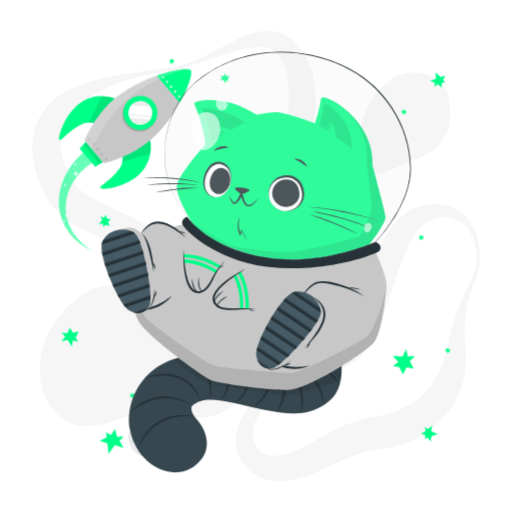
t = 0.00 s
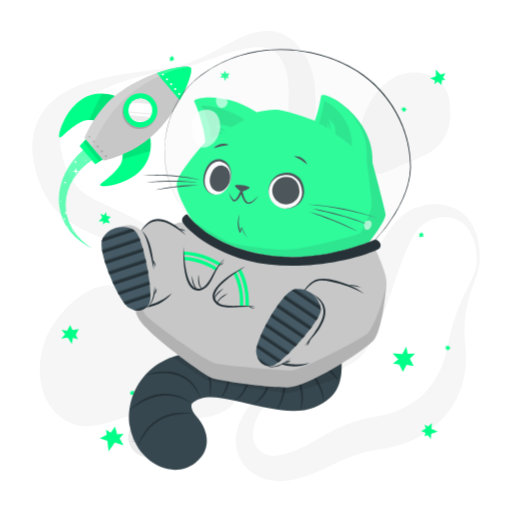
t = 0.38 s
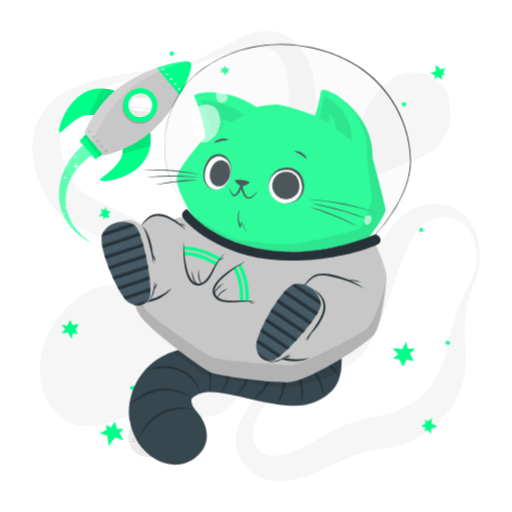
t = 1.13 s
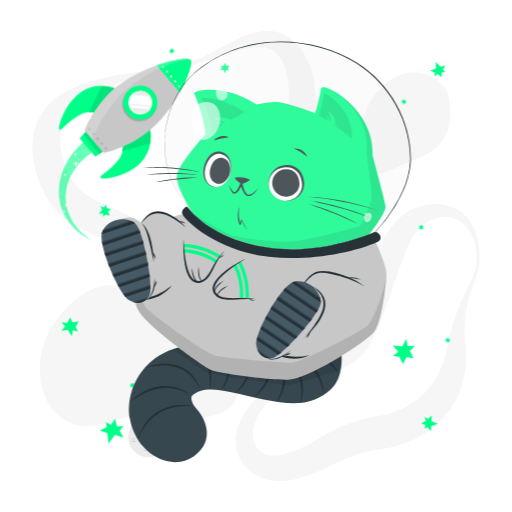
t = 1.50 s
t = 1.88 s: frame unchanged from t = 1.13 s, image omitted
t = 2.63 s: frame unchanged from t = 0.38 s, image omitted

The animated SVG that drew these frames (rendered in a browser with its animation timeline set to each time). Animation: 1 CSS @keyframes rule; one cycle of 3.00 s, repeats indefinitely.

<svg class="animated" id="freepik_stories-cat-astronaut" xmlns="http://www.w3.org/2000/svg" viewBox="0 0 500 500" version="1.1" xmlns:xlink="http://www.w3.org/1999/xlink" xmlns:svgjs="http://svgjs.com/svgjs"><style>svg#freepik_stories-cat-astronaut:not(.animated) .animable {opacity: 0;}svg#freepik_stories-cat-astronaut.animated #el6q59vrz6qx3 {animation: ;animation-delay: ;}svg#freepik_stories-cat-astronaut.animated #eld2o007bjrk7 {animation: ;animation-delay: ;}svg#freepik_stories-cat-astronaut.animated #elw5sip29o3x {animation: ;animation-delay: ;}svg#freepik_stories-cat-astronaut.animated #elvz04q4pjjs {animation: ;animation-delay: ;}svg#freepik_stories-cat-astronaut.animated #elr3hu2ccz7uo {animation: ;animation-delay: ;}svg#freepik_stories-cat-astronaut.animated #eltyd49obsj5c {animation: ;animation-delay: ;}svg#freepik_stories-cat-astronaut.animated #elg1csdq3x8za {animation: ;animation-delay: ;}svg#freepik_stories-cat-astronaut.animated #elbcuck109uk {animation: ;animation-delay: ;}svg#freepik_stories-cat-astronaut.animated #eldzc2e287kyg {animation: ;animation-delay: ;}svg#freepik_stories-cat-astronaut.animated #elxos6xj8h8em {animation: ;animation-delay: ;}svg#freepik_stories-cat-astronaut.animated #elzd9iuyuab5r {animation: ;animation-delay: ;}svg#freepik_stories-cat-astronaut.animated #elhq2erhd5pz {animation: ;animation-delay: ;}svg#freepik_stories-cat-astronaut.animated #freepik--Stars--inject-195 {animation: 3s Infinite  linear floating;animation-delay: 0s;}svg#freepik_stories-cat-astronaut.animated #freepik--Rocket--inject-195 {animation: 3s Infinite  linear floating;animation-delay: 0s;}svg#freepik_stories-cat-astronaut.animated #freepik--Cat--inject-195 {animation: 3s Infinite  linear floating;animation-delay: 0s;}            @keyframes floating {                0% {                    opacity: 1;                    transform: translateY(0px);                }                50% {                    transform: translateY(-10px);                }                100% {                    opacity: 1;                    transform: translateY(0px);                }            }        </style><g id="freepik--background-complete--inject-195" class="animable" style="transform-origin: 250.016px 249.976px;"><g id="elg8tn2tgedzr"><g style="opacity: 0.4; transform-origin: 250.016px 249.976px;" class="animable"><path d="M465,259.53a58.69,58.69,0,0,0-1.64-22.65c-2.07-7.23-5.91-14-11.37-18.5a30.17,30.17,0,0,0-4.27-3A26.54,26.54,0,0,0,433.32,212c-6.57.36-12.9,2.84-18.65,6.42-.35.22-.75.46-1.05.67l-.83.62c-.54.45-1.08.87-1.6,1.36a28.7,28.7,0,0,0-3,3.18,51.87,51.87,0,0,0-5.34,7.87,145.7,145.7,0,0,0-8.72,19.08c-5.23,13.58-9.83,28.06-15,42.71q-1.92,5.5-4,11c-1.37,3.7-2.85,7.4-4.39,11.12a163.29,163.29,0,0,1-11.06,22.44c-1.16,1.89-2.4,3.79-3.84,5.69-.72,1-1.51,1.92-2.34,2.86s-1.7,1.79-2.59,2.62a50,50,0,0,1-11.5,7.9c-7.92,4.06-15.82,6.24-23.44,8.5s-15.08,4.27-22.23,6.94a100.34,100.34,0,0,0-20.18,10,65.45,65.45,0,0,0-16.09,14.78C253,403.56,249.53,410,248,416.47a32.69,32.69,0,0,0-.93,9.45,21.93,21.93,0,0,0,2.08,8.21,18.34,18.34,0,0,0,11.1,9.62,24.81,24.81,0,0,0,7.62,1.21,34.09,34.09,0,0,0,8.21-1c.69-.17,1.39-.37,2.08-.58l2.48-.74q2.47-.78,4.88-1.66c3.22-1.2,6.38-2.52,9.51-4,6.27-3,12.53-6.79,19.48-10.82a175.7,175.7,0,0,1,22.76-11.41,137.13,137.13,0,0,1,25.27-7.25c1.07-.23,2.13-.37,3.2-.55l2.86-.46c1.58-.27,3.18-.58,4.79-.93,3.2-.71,6.39-1.58,9.5-2.6,12.49-4.11,23.74-10.62,32.3-19.81a76.88,76.88,0,0,0,11.34-15.52,79.75,79.75,0,0,0,4.41-9.1,98.93,98.93,0,0,0,3.54-9.9c1-3.42,1.91-6.94,2.64-10.55.35-1.69.72-3.91,1.1-5.91s.84-4.07,1.32-6.08a177,177,0,0,1,7.38-23.37c2.91-7.53,6.3-14.75,9.7-21.84,1.7-3.55,3.4-7.07,5-10.6A42,42,0,0,0,465,259.53Zm3,.32a31.4,31.4,0,0,1-1.34,6c-.58,1.93-1.27,3.79-1.94,5.64-1.36,3.71-2.77,7.34-4,11s-2.41,7.38-3.38,11.1-1.71,7.5-2.33,11.26a114.77,114.77,0,0,0-1.22,22.62c.07,1.87.21,3.74.35,5.59s.38,3.58.55,5.79a117.2,117.2,0,0,1,.38,12.75,92.87,92.87,0,0,1-4.32,26.08A81,81,0,0,1,438,402.16a89.87,89.87,0,0,1-20.26,19.12A102.07,102.07,0,0,1,393.3,433.6a109.21,109.21,0,0,1-13,3.66c-2.22.49-4.45.89-6.73,1.22l-5.51.81A122.71,122.71,0,0,0,348.08,444a157,157,0,0,0-19.7,8.26c-6.83,3.3-14.25,7.1-22.34,10.25a123.93,123.93,0,0,1-12.42,4.16c-2.12.58-4.24,1.09-6.37,1.57l-3.21.65c-1.21.22-2.43.42-3.66.57a53.27,53.27,0,0,1-15.12-.16,45.32,45.32,0,0,1-14.85-5,39.74,39.74,0,0,1-12.19-10.31,37.07,37.07,0,0,1-6.92-14.13,39.88,39.88,0,0,1-.8-14.89,48.05,48.05,0,0,1,3.78-13.41A74.59,74.59,0,0,1,249,390.48a93.18,93.18,0,0,1,9.3-8.39,106.82,106.82,0,0,1,10.21-7c14.07-8.5,29.49-13.37,43.64-19.52,7.05-3,13.84-6.48,19.17-10.73a33.42,33.42,0,0,0,6.55-6.93c.41-.61.8-1.24,1.16-1.87s.67-1.25,1-1.94c.67-1.38,1.3-2.9,1.9-4.5,1.21-3.19,2.26-6.67,3.24-10.22s1.92-7.19,2.88-10.88l2.82-11.16c.95-3.75,1.92-7.53,3-11.31,4.18-15.12,9-30.47,16.5-45.45a110.34,110.34,0,0,1,14-21.78c1.49-1.71,3-3.39,4.72-5a52.89,52.89,0,0,1,5.39-4.64,46.53,46.53,0,0,1,6.22-4,33.61,33.61,0,0,1,3.42-1.64l1.78-.7c.58-.21,1.08-.36,1.62-.54a62.41,62.41,0,0,1,13.22-2.78,47.8,47.8,0,0,1,13.66.61,39.3,39.3,0,0,1,12.7,4.82,36.37,36.37,0,0,1,5.39,3.91,38.63,38.63,0,0,1,4.57,4.66A50.66,50.66,0,0,1,467.2,236,81.6,81.6,0,0,1,468,259.85Z" style="fill: rgb(235, 235, 235); transform-origin: 349.331px 334.594px;" id="elp3enfu7lcf8" class="animable"></path><path d="M166.66,65.81a101.46,101.46,0,0,0,25.67-7.6c8.26-3.52,16.21-7.77,24.22-12.09,4-2.13,8-4.34,12.22-6.41a123.29,123.29,0,0,1,13-5.79,61.91,61.91,0,0,1,14.87-3.65,38.72,38.72,0,0,1,17.28,2c1.46.52,2.87,1.22,4.31,1.87s2.72,1.57,4.06,2.41,2.5,1.85,3.71,2.83,2.24,2.08,3.34,3.14a60.21,60.21,0,0,1,10.2,14.11,69.76,69.76,0,0,1,5.94,16,98.18,98.18,0,0,1,2.38,15.9,203.82,203.82,0,0,1-.54,29.44l-1.11,13.66c-.18,2.23-.3,4.43-.45,6.62l-.19,3.26-.13,3.22a123.37,123.37,0,0,0,.19,12.51,68.87,68.87,0,0,0,1.71,11.73,71.64,71.64,0,0,0,4.14,11.75c1.76,4,3.78,8,5.95,12.06,4.36,8.09,9.31,16.17,14.13,24.51l3.58,6.32c1.16,2.15,2.3,4.3,3.4,6.52a96.35,96.35,0,0,1,5.8,13.85A49.19,49.19,0,0,1,347,259.33a35.27,35.27,0,0,1-3.62,15.38,40.18,40.18,0,0,1-4.08,6.52l-2.39,2.91c-.82.92-1.67,1.75-2.5,2.63a78.78,78.78,0,0,1-11.13,9.29A75.23,75.23,0,0,1,310.4,303c-1.14.44-2.25,1-3.41,1.35l-3.48,1.18c-2.35.67-4.71,1.34-7.12,1.83A99.19,99.19,0,0,1,267.06,309a125.82,125.82,0,0,1-14.59-2.05c-4.84-.9-9.59-2.16-14.31-3.53-2.33-.74-4.7-1.42-7-2.25l-3.48-1.21-3.43-1.3q-6.87-2.67-13.49-5.83c-2.21-1.06-4.39-2.16-6.58-3.25s-4.32-2.3-6.45-3.49-4.26-2.39-6.34-3.66-4.18-2.52-6.22-3.85l-11.75-7.61c-1.91-1.23-3.85-2.4-5.77-3.61l-2.89-1.79-2.91-1.73A439.22,439.22,0,0,0,114,239.07c-8.26-3.67-16.6-7.18-25.42-11.17-4.4-2-8.92-4.19-13.59-6.8a91.12,91.12,0,0,1-14-9.65A71.11,71.11,0,0,1,48.72,198a81.82,81.82,0,0,1-8.36-15.2c-1.16-2.55-2-5.07-3-7.61-.45-1.26-.82-2.51-1.23-3.76S35.34,169,35,167.61l-1-4-.51-2-.39-2.06a72.78,72.78,0,0,1-1.23-8.32c-.13-1.41-.27-2.82-.36-4.23l0-4.33,0-2.16c0-.72.12-1.45.18-2.18l.43-4.34c.22-1.44.56-2.89.84-4.32l.46-2.14c.18-.71.42-1.41.63-2.11.44-1.4.87-2.79,1.34-4.17s1.15-2.67,1.75-4a55.42,55.42,0,0,1,9.36-14l1.36-1.53c.48-.48,1-.93,1.45-1.4,1-.92,1.94-1.86,2.94-2.73,2.07-1.61,4.07-3.33,6.23-4.7a88.55,88.55,0,0,1,13.11-7.31,127.28,127.28,0,0,1,13.52-5.14,224.45,224.45,0,0,1,27.27-6.63c2.28-.4,4.54-.87,6.82-1.2s4.52-.81,6.8-1.13,4.54-.69,6.8-1l6.79-1Zm.5,3c-9,1.3-17.89,2.93-26.68,5l-3.29.79-3.27.87c-2.18.56-4.34,1.22-6.49,1.87-4.32,1.26-8.56,2.74-12.75,4.3A146.65,146.65,0,0,0,90.78,93a108.41,108.41,0,0,0-10.62,7.18,75.94,75.94,0,0,0-9,8.29c-1.42,1.41-2.54,3-3.78,4.48l-1.61,2.34c-.26.38-.54.76-.79,1.15l-.68,1.21a38.5,38.5,0,0,0-4.1,9.76c-.19.84-.38,1.67-.61,2.48l-.38,2.54c-.06.42-.15.83-.18,1.26l-.06,1.3c0,.86-.11,1.7-.11,2.57l.09,2.63c0,.44,0,.86.05,1.31l.16,1.35.29,2.67.54,2.73A78,78,0,0,0,63,159.38c.27.92.66,1.9,1,2.87s.74,1.95,1.14,2.89c.82,1.83,1.58,3.73,2.47,5.42a54.58,54.58,0,0,0,5.63,9.31A42.14,42.14,0,0,0,80.24,187c5.22,4.24,12.4,8,20.49,11.77,4,1.91,8.19,3.82,12.46,5.79s8.53,4,12.82,6.15A409.24,409.24,0,0,1,175.91,240l3,2,3,2.08c2,1.4,3.94,2.76,5.88,4.19l11.31,8.35c3.61,2.64,7.26,5.2,10.93,7.73l5.57,3.68c1.87,1.19,3.73,2.39,5.62,3.56,3.79,2.27,7.58,4.57,11.47,6.63l2.9,1.58,2.93,1.49c1.95,1,3.94,1.91,5.92,2.86a133.9,133.9,0,0,0,24.48,8.6,90.51,90.51,0,0,0,12.61,2.05,66.52,66.52,0,0,0,12.62,0,56.85,56.85,0,0,0,23.75-7.39,57.63,57.63,0,0,0,10.08-7.57c.75-.74,1.56-1.46,2.27-2.21l2-2.29a31.11,31.11,0,0,0,3.22-5A23.74,23.74,0,0,0,338.09,259a35.3,35.3,0,0,0-2.58-12.13,76.55,76.55,0,0,0-6-11.79c-2.38-3.82-5-7.57-7.8-11.26-5.56-7.39-11.64-14.6-17.59-22.28-3-3.87-5.9-7.87-8.66-12.15a92.73,92.73,0,0,1-7.58-13.93c-4.39-10.42-6.09-20.95-6.82-31.09-1.32-20.22,1.26-38.83.89-55.51-.18-8.32-1.09-16-3.51-22.8a43.65,43.65,0,0,0-4.89-9.69,22.85,22.85,0,0,0-6.63-6.75,22.61,22.61,0,0,0-9.57-3.27,47.48,47.48,0,0,0-12,.26,115.67,115.67,0,0,0-12.8,2.59c-4.29,1.17-8.61,2.46-12.89,3.9-8.6,2.8-17.14,6-25.82,8.86A160.69,160.69,0,0,1,167.16,68.78Z" style="fill: rgb(235, 235, 235); transform-origin: 189.255px 169.728px;" id="elc967sj195tq" class="animable"></path><path d="M208.2,406a64,64,0,0,1-8.81,1.6c-1.42.19-2.79.29-4.18.41s-2.74.16-4.08.18c-2.7.11-5.32,0-7.94-.05-10.41-.41-20.36-2-30.17-3.52l-3.48-.53-1.54-.22-1.57-.12c-1.06-.11-2.16-.07-3.24-.1s-2.21.09-3.34.18-2.25.2-3.4.38-2.28.35-3.44.58c-2.29.46-4.63,1-6.94,1.61-9.34,2.46-18.57,6.11-28.87,8.47a52.69,52.69,0,0,1-16.63,1.26,38.62,38.62,0,0,1-8.82-1.94,40,40,0,0,1-4.23-1.75c-.69-.34-1.4-.67-2.06-1l-2-1.15a52.13,52.13,0,0,1-7.21-5.37c-1.15-1-2.23-2.19-3.34-3.31s-2-2.41-3-3.65-1.73-2.54-2.58-3.86c-.43-.65-.77-1.32-1.12-2l-1.07-2-.52-1-.43-1-.86-2.07a38.74,38.74,0,0,1-1.51-4.18,68.26,68.26,0,0,1-3-16.93,82.76,82.76,0,0,1,.91-16.62A81.33,81.33,0,0,1,44,332.36c.5-1.26,1-2.52,1.55-3.77s1.17-2.46,1.76-3.68,1.22-2.42,1.9-3.59,1.31-2.36,2.06-3.51a103.5,103.5,0,0,1,21-24.07A82.86,82.86,0,0,1,85,284.87a52.47,52.47,0,0,1,14.24-5.47,34.19,34.19,0,0,1,15.48.36,58.23,58.23,0,0,1,14.5,6.16,154,154,0,0,1,25.22,18.86c3.87,3.49,7.5,7.12,11,10.84a7.84,7.84,0,0,0,1.08,1l.9.79c.7.47,1.23,1,2,1.45l1,.7c.36.22.73.42,1.07.66.66.47,1.5.85,2.2,1.3a92.5,92.5,0,0,0,10.65,5l6.37,2.51,3.41,1.33,3.56,1.48c2.41,1,4.95,2.19,7.53,3.46a74.57,74.57,0,0,1,8,4.77,50.15,50.15,0,0,1,8,6.82,42.21,42.21,0,0,1,6.66,9.25l.69,1.28.59,1.31c.38.88.78,1.76,1.12,2.66a43.38,43.38,0,0,1,1.57,5.36l.56,2.67.34,2.6a47.21,47.21,0,0,1,.33,5.09c0,.45,0,.79,0,1.3,0,.69,0,1.36-.08,2a24.38,24.38,0,0,1-.61,4.18c-.08.34-.16.69-.25,1l-.34,1.07c-.23.7-.49,1.39-.75,2.09a29.72,29.72,0,0,1-2.06,3.87c-.4.59-.81,1.16-1.23,1.72-.21.29-.43.58-.64.83l-.67.74c-.44.48-.9,1-1.36,1.42s-.91.81-1.38,1.21-.94.77-1.41,1.12l-1.36.94c-.46.29-.94.62-1.38.87l-1.33.73A45.08,45.08,0,0,1,208.2,406Z" style="fill: rgb(235, 235, 235); transform-origin: 135.901px 347.498px;" id="elei4rx1sa93b" class="animable"></path><path d="M350.05,149.26a48.65,48.65,0,0,1-.69-9.77c.09-6.26,1.5-12,3.05-17.57a112.12,112.12,0,0,1,5.85-16.27,72.08,72.08,0,0,1,9.06-14.82,68,68,0,0,1,13-12.56A42.69,42.69,0,0,1,398.64,71a41.37,41.37,0,0,1,10.55-.22A33.83,33.83,0,0,1,419,73.41a34.31,34.31,0,0,1,7.71,4.78,68.44,68.44,0,0,1,6,5.6,22.92,22.92,0,0,1,2.6,3.43,26.19,26.19,0,0,1,1.84,3.94,43.62,43.62,0,0,1,2,8.68,74.22,74.22,0,0,1,.21,18.49A41.86,41.86,0,0,1,433.69,135a42.29,42.29,0,0,1-11.48,12.31c-4.58,3.34-10,5.73-15.23,7.91s-10.52,4.12-15.44,6.44-9.67,4.9-15.66,6.77a27.74,27.74,0,0,1-4.91,1.06,19.86,19.86,0,0,1-5.84-.09,15.29,15.29,0,0,1-7-3.42c-.48-.44-1-.92-1.42-1.39s-.83-1-1.23-1.47a24.44,24.44,0,0,1-1.86-2.95,30,30,0,0,1-1.35-2.91c-.34-.9-.72-1.89-1-2.76l-.39-1.37-.33-1.32C350.35,151,350.21,150.13,350.05,149.26Z" style="fill: rgb(235, 235, 235); transform-origin: 394.588px 120.103px;" id="elqsr9xavsqqg" class="animable"></path></g></g><circle cx="144.87" cy="426.84" r="19.67" style="fill: rgb(235, 235, 235); transform-origin: 144.87px 426.84px;" id="el9b0qfhsxebt" class="animable"></circle><path d="M152,415.17a4.43,4.43,0,0,1-.73,2.67,5.36,5.36,0,0,1-2.14,1.89,3.92,3.92,0,0,1-2.89.25,4.09,4.09,0,0,1-2.2-1.7,5.85,5.85,0,0,0,2.36,1.05,3.78,3.78,0,0,0,1.21,0,4,4,0,0,0,1.15-.37c.18-.09.37-.19.55-.3a5.88,5.88,0,0,0,.51-.36,5.22,5.22,0,0,0,.91-.85A6.85,6.85,0,0,0,152,415.17Z" style="fill: rgb(199, 199, 199); transform-origin: 148.023px 417.658px;" id="elcp4awxwaybk" class="animable"></path><path d="M145,416.3a2.81,2.81,0,0,1,.4-1.88,3.58,3.58,0,0,1,1.49-1.34,2.61,2.61,0,0,1,2.05-.15,2.58,2.58,0,0,1,1.47,1.25,4.45,4.45,0,0,0-1.63-.6,2.65,2.65,0,0,0-1.52.27A4.58,4.58,0,0,0,145,416.3Z" style="fill: rgb(199, 199, 199); transform-origin: 147.691px 414.544px;" id="elm9kz78kd55" class="animable"></path><path d="M144.87,436.09a2.67,2.67,0,0,1,0,1.87,3.34,3.34,0,0,1-1.14,1.6,2.61,2.61,0,0,1-1.94.52,2.67,2.67,0,0,1-1.65-.91,4.88,4.88,0,0,0,1.68.24,2.54,2.54,0,0,0,1.39-.54,3.9,3.9,0,0,0,1-1.17A5,5,0,0,0,144.87,436.09Z" style="fill: rgb(199, 199, 199); transform-origin: 142.59px 438.097px;" id="ele4i1m6e34dg" class="animable"></path><path d="M140.79,438.32a1.72,1.72,0,0,1-.13-1.32,2.24,2.24,0,0,1,.79-1.15,1.79,1.79,0,0,1,1.41-.35,1.71,1.71,0,0,1,1.12.72,3.84,3.84,0,0,0-1.15-.05,2,2,0,0,0-.86.36A3.43,3.43,0,0,0,140.79,438.32Z" style="fill: rgb(199, 199, 199); transform-origin: 142.282px 436.896px;" id="elusy3t0atfj" class="animable"></path><path d="M137.78,418.39a1.8,1.8,0,0,1,.56,1.26,1.93,1.93,0,0,1-.56,1.39,1.7,1.7,0,0,1-1.44.5,2.1,2.1,0,0,1-1.23-.59,6.52,6.52,0,0,0,1.22-.09,1.46,1.46,0,0,0,.84-.42,2,2,0,0,0,.5-.86A3.68,3.68,0,0,0,137.78,418.39Z" style="fill: rgb(199, 199, 199); transform-origin: 136.725px 419.972px;" id="elx3ayfg6en97" class="animable"></path><path d="M135.34,420.3a1.11,1.11,0,0,1-.49-.87,1.38,1.38,0,0,1,.39-1,1.22,1.22,0,0,1,1.08-.35,1.3,1.3,0,0,1,.84.51,6,6,0,0,0-.83.17,1,1,0,0,0-.48.27,1.67,1.67,0,0,0-.33.5A3,3,0,0,0,135.34,420.3Z" style="fill: rgb(199, 199, 199); transform-origin: 136.005px 419.181px;" id="el4ss6dj2b9c8" class="animable"></path><path d="M151.45,439.13a1.75,1.75,0,0,1-1.09.85,1.93,1.93,0,0,1-1.48-.2,1.69,1.69,0,0,1-.83-1.28,2,2,0,0,1,.27-1.34,6.07,6.07,0,0,0,.38,1.16,1.47,1.47,0,0,0,.61.72,2,2,0,0,0,.95.27A3.83,3.83,0,0,0,151.45,439.13Z" style="fill: rgb(199, 199, 199); transform-origin: 149.739px 438.603px;" id="el0c1lriuelp0v" class="animable"></path><path d="M149,437.23a1.14,1.14,0,0,1,.73-.69,1.35,1.35,0,0,1,1.09.13,1.23,1.23,0,0,1,.6,1,1.26,1.26,0,0,1-.29.94,6.37,6.37,0,0,0-.36-.77,1,1,0,0,0-.39-.39,1.33,1.33,0,0,0-.56-.2A2.89,2.89,0,0,0,149,437.23Z" style="fill: rgb(199, 199, 199); transform-origin: 150.213px 437.545px;" id="el0kxlfdht5aln" class="animable"></path><path d="M158.19,425.28a1.77,1.77,0,0,1-.42,1.32,1.91,1.91,0,0,1-1.34.67,1.75,1.75,0,0,1-1.41-.59,2,2,0,0,1-.53-1.26,6.06,6.06,0,0,0,1,.75,1.52,1.52,0,0,0,.91.24,1.94,1.94,0,0,0,.94-.31A3.33,3.33,0,0,0,158.19,425.28Z" style="fill: rgb(199, 199, 199); transform-origin: 156.344px 426.276px;" id="el97ofha8lmma" class="animable"></path><path d="M155.1,425.09a1.08,1.08,0,0,1,.21-1,1.35,1.35,0,0,1,1-.52,1.23,1.23,0,0,1,1,.46,1.26,1.26,0,0,1,.29.94,8,8,0,0,0-.73-.43,1.16,1.16,0,0,0-.54-.11,1.66,1.66,0,0,0-.58.15A3.26,3.26,0,0,0,155.1,425.09Z" style="fill: rgb(199, 199, 199); transform-origin: 156.331px 424.33px;" id="elp08maoa9oh" class="animable"></path><path d="M132.13,429.74a1.78,1.78,0,0,1-.42,1.32,2,2,0,0,1-1.34.67,1.72,1.72,0,0,1-1.4-.59,2.1,2.1,0,0,1-.54-1.27,6.54,6.54,0,0,0,1,.75,1.57,1.57,0,0,0,.92.25,2,2,0,0,0,.94-.31A3.87,3.87,0,0,0,132.13,429.74Z" style="fill: rgb(199, 199, 199); transform-origin: 130.284px 430.736px;" id="elvtpz5bl5n" class="animable"></path><path d="M129,429.55a1.13,1.13,0,0,1,.21-1,1.36,1.36,0,0,1,1-.51,1.22,1.22,0,0,1,1,.45,1.29,1.29,0,0,1,.29.95,5.05,5.05,0,0,0-.73-.43.94.94,0,0,0-.54-.11,1.38,1.38,0,0,0-.57.15A2.74,2.74,0,0,0,129,429.55Z" style="fill: rgb(199, 199, 199); transform-origin: 130.234px 428.794px;" id="elf2suh07hevg" class="animable"></path></g><g id="freepik--Stars--inject-195" class="animable" style="transform-origin: 250px 250px;"><polygon points="425.57 77.06 425.66 70.29 430.15 75.32 435 73.81 432.63 78.12 434.91 80.51 431.38 80.87 431.32 85.44 427.44 82.22 424.29 84.84 424.64 80.98 420.04 78.85 425.57 77.06" style="fill: rgb(0, 255, 136); transform-origin: 427.52px 77.865px;" id="el6q59vrz6qx3" class="animable"></polygon><polygon points="421.31 421.3 427.52 424 421.15 426.2 420.67 431.25 417.61 427.4 414.52 428.58 415.55 425.19 411.36 423.36 415.83 421.03 414.63 417.11 418.06 418.93 421.8 415.51 421.31 421.3" style="fill: rgb(0, 255, 136); transform-origin: 419.44px 423.38px;" id="eld2o007bjrk7" class="animable"></polygon><polygon points="112.15 434.73 106.03 443.16 104.84 432.87 97.41 430.47 104.21 427.15 103.46 422.12 108.21 424.8 112.34 419.1 114.37 426.58 120.66 426.08 116.78 430.63 120.68 437.38 112.15 434.73" style="fill: rgb(0, 255, 136); transform-origin: 109.045px 431.13px;" id="elw5sip29o3x" class="animable"></polygon><polygon points="389.85 358.39 393.47 365.62 397.07 358.71 403.92 359.89 400.27 352.63 405.37 347.78 398.16 348.04 396.72 340.98 392.92 348.29 383.33 347.56 388.98 353.4 383.75 357.41 389.85 358.39" style="fill: rgb(0, 255, 136); transform-origin: 394.35px 353.3px;" id="elvz04q4pjjs" class="animable"></polygon><polygon points="222.44 76.89 224.18 73.97 220.91 74.26 219.78 71.56 218.03 74.5 215.16 73.79 216.88 76.29 214.71 78.4 218.16 78.09 220.07 81.66 220.86 78.33 223.47 79.28 222.44 76.89" style="fill: rgb(0, 255, 136); transform-origin: 219.445px 76.61px;" id="elr3hu2ccz7uo" class="animable"></polygon><polygon points="412.74 230.99 412.14 229.07 410.98 230.63 409.35 230.06 409.96 231.99 408.52 232.98 410.29 233.2 410.37 234.99 411.59 233.34 413.91 233.9 412.75 232.25 414.2 231.47 412.74 230.99" style="fill: rgb(0, 255, 136); transform-origin: 411.36px 232.03px;" id="eltyd49obsj5c" class="animable"></polygon><polygon points="438.71 343.03 440.2 341.69 438.31 341.28 438.15 339.56 436.65 340.91 435.15 340 435.68 341.71 434.09 342.51 436.08 342.95 436.53 345.3 437.56 343.56 438.87 344.56 438.71 343.03" style="fill: rgb(0, 255, 136); transform-origin: 437.145px 342.43px;" id="elg1csdq3x8za" class="animable"></polygon><polygon points="395.91 110.15 397.4 108.81 395.52 108.4 395.35 106.68 393.85 108.03 392.36 107.12 392.89 108.83 391.29 109.64 393.29 110.07 393.74 112.42 394.77 110.69 396.07 111.68 395.91 110.15" style="fill: rgb(0, 255, 136); transform-origin: 394.345px 109.55px;" id="elbcuck109uk" class="animable"></polygon><polygon points="130.94 385.7 131.01 383.69 129.4 384.77 128.05 383.69 127.98 385.71 126.29 386.15 127.89 386.96 127.36 388.67 129.06 387.53 131.06 388.84 130.53 386.89 132.15 386.65 130.94 385.7" style="fill: rgb(0, 255, 136); transform-origin: 129.22px 386.265px;" id="eldzc2e287kyg" class="animable"></polygon><polygon points="168.8 58.56 167.78 56.84 167.01 58.61 165.29 58.44 166.32 60.17 165.14 61.46 166.92 61.27 167.4 63 168.21 61.12 170.6 61.14 169.1 59.79 170.33 58.7 168.8 58.56" style="fill: rgb(0, 255, 136); transform-origin: 167.87px 59.92px;" id="elxos6xj8h8em" class="animable"></polygon><polygon points="73.96 329.49 76.86 323.88 70.85 324.78 68.45 319.9 65.53 325.54 60.13 324.55 63.6 328.99 59.8 333.13 66.16 332.18 70.11 338.58 71.2 332.33 76.14 333.8 73.96 329.49" style="fill: rgb(0, 255, 136); transform-origin: 68.33px 329.24px;" id="elzd9iuyuab5r" class="animable"></polygon><polygon points="103.01 219.59 107.22 220.45 105.52 216.68 108.27 214.2 104.04 213.33 103.69 209.61 101.42 212.71 98 210.99 99.8 214.98 96.34 218.75 100.64 218.31 100.59 221.81 103.01 219.59" style="fill: rgb(0, 255, 136); transform-origin: 102.305px 215.71px;" id="elhq2erhd5pz" class="animable"></polygon></g><g id="freepik--Rocket--inject-195" class="animable" style="transform-origin: 122.117px 156.521px;"><path d="M114.47,97.18c-.33-.39-19.53-9.3-36.92,4-16,12.2-21.53,35.13-19.41,35.68,2.6.67,9.72-10.27,23.39-16.28,4.85-2.13,12.56,0,12.56,0Z" style="fill: rgb(0, 255, 136); transform-origin: 86.0883px 115.394px;" id="elq30wuijibws" class="animable"></path><g id="elb6gfzlgtjes"><path d="M94.1,120.55a30.28,30.28,0,0,0-7-1c3-6.31,8.64-18.08,12.3-25.7a35.29,35.29,0,0,1,15.09,3.28Z" style="opacity: 0.1; transform-origin: 100.795px 107.2px;" class="animable"></path></g><path d="M146.1,134.49c.33.39,6,20.79-10,35.77C121.49,184,98,185.76,97.77,183.57c-.24-2.67,11.72-7.91,19.89-20.41,2.9-4.43,2.06-12.39,2.06-12.39Z" style="fill: rgb(0, 255, 136); transform-origin: 122.554px 159.423px;" id="elqw1egthkku" class="animable"></path><g id="el95ncsmyop5"><path d="M146.85,150c-8.18,2.38-20.73,6-27.37,8a30.47,30.47,0,0,0,.24-7.21l26.38-16.28A35.11,35.11,0,0,1,146.85,150Z" style="opacity: 0.1; transform-origin: 133.431px 146.255px;" class="animable"></path></g><path d="M101.4,159.42,82.65,137.31s9.78-26.22,33-43.84c11.61-8.78,25.22-15.36,37.41-19.71,16.82-6,30.9-7.78,33.08-5.21s-1.85,16.17-10.54,31.79C169.33,111.65,160.61,124,150,134,128.87,154.07,101.4,159.42,101.4,159.42Z" style="fill: rgb(199, 199, 199); transform-origin: 134.686px 113.414px;" id="elea96mfderyd" class="animable"></path><path d="M147,124.55A16.72,16.72,0,1,1,148.89,101,16.73,16.73,0,0,1,147,124.55Z" style="fill: rgb(166, 166, 166); transform-origin: 136.148px 111.828px;" id="elegkgs4yw47a" class="animable"></path><path d="M147.86,123a16.72,16.72,0,1,1,1.94-23.56A16.71,16.71,0,0,1,147.86,123Z" style="fill: rgb(0, 255, 136); transform-origin: 137.046px 110.25px;" id="el1l60da0fxzr" class="animable"></path><path d="M144.56,119.08a11.6,11.6,0,1,1,1.33-16.35A11.6,11.6,0,0,1,144.56,119.08Z" style="fill: rgb(255, 255, 255); transform-origin: 137.049px 110.24px;" id="el5y1rjct8ror" class="animable"></path><path d="M144.56,119.08a11.43,11.43,0,0,1-3.71,2.12l-9.32-.76a11.64,11.64,0,0,1-3.32-2.69,11.83,11.83,0,0,1-1.68-2.65l20.12,1.65A11.76,11.76,0,0,1,144.56,119.08Z" style="fill: rgb(235, 235, 235); transform-origin: 136.59px 118.15px;" id="elxaxe2f372c" class="animable"></path><path d="M146.9,104.11l-18.57-1.51a11.43,11.43,0,0,1,1.21-1.2,11.6,11.6,0,0,1,16.35,1.33A13.15,13.15,0,0,1,146.9,104.11Z" style="fill: rgb(235, 235, 235); transform-origin: 137.615px 101.375px;" id="elxtdeidpkotr" class="animable"></path><path d="M147.9,114.34l-22.21-1.81a7.12,7.12,0,0,1-.16-1l22.69,1.85C148.13,113.68,148,114,147.9,114.34Z" style="fill: rgb(235, 235, 235); transform-origin: 136.875px 112.935px;" id="elgp2avi6osiv" class="animable"></path><path d="M175.62,100.34,153.08,73.76c16.82-6,30.9-7.78,33.08-5.21S184.31,84.72,175.62,100.34Z" style="fill: rgb(0, 255, 136); transform-origin: 169.911px 83.8739px;" id="el706bcs12fe3" class="animable"></path><path d="M159.71,76a1,1,0,0,1-1.38-.12,1,1,0,0,1,1.49-1.26A1,1,0,0,1,159.71,76Z" style="fill: rgb(255, 255, 255); transform-origin: 159.131px 75.3194px;" id="ellxdl0zs0z2" class="animable"></path><path d="M163.72,80.73a1,1,0,0,1-1.38-.11,1,1,0,1,1,1.38.11Z" style="fill: rgb(255, 255, 255); transform-origin: 163.087px 79.9556px;" id="elqgo7d5mf4th" class="animable"></path><path d="M167.73,85.46a1,1,0,0,1-1.38-.11,1,1,0,1,1,1.38.11Z" style="fill: rgb(255, 255, 255); transform-origin: 167.097px 84.6856px;" id="el1ajp2qerafh" class="animable"></path><path d="M171.74,90.19a1,1,0,0,1-1.38-.11,1,1,0,1,1,1.38.11Z" style="fill: rgb(255, 255, 255); transform-origin: 171.107px 89.4156px;" id="el22t0aj2kmoo" class="animable"></path><path d="M175.75,94.92a1,1,0,1,1,.11-1.37A1,1,0,0,1,175.75,94.92Z" style="fill: rgb(255, 255, 255); transform-origin: 175.081px 94.1769px;" id="elp87xig622k" class="animable"></path><path d="M88.06,136.79a1,1,0,1,1,.11-1.38A1,1,0,0,1,88.06,136.79Z" style="fill: rgb(166, 166, 166); transform-origin: 87.3956px 136.043px;" id="el6inrq3v4ci9" class="animable"></path><path d="M92.07,141.52a1,1,0,1,1,.11-1.38A1,1,0,0,1,92.07,141.52Z" style="fill: rgb(166, 166, 166); transform-origin: 91.4056px 140.773px;" id="elum3zfuae30p" class="animable"></path><path d="M96.08,146.25a1,1,0,1,1,.11-1.38A1,1,0,0,1,96.08,146.25Z" style="fill: rgb(166, 166, 166); transform-origin: 95.4156px 145.503px;" id="ela0wc9uab9c5" class="animable"></path><path d="M100.09,151a1,1,0,1,1,.11-1.38A1,1,0,0,1,100.09,151Z" style="fill: rgb(166, 166, 166); transform-origin: 99.4256px 150.253px;" id="el3uxqzr7bf0l" class="animable"></path><path d="M104.1,155.71a1,1,0,1,1,.11-1.38A1,1,0,0,1,104.1,155.71Z" style="fill: rgb(166, 166, 166); transform-origin: 103.436px 154.963px;" id="ela1yzbqghl6" class="animable"></path><g id="elv30vespz44"><path d="M185.1,67.89c-13,.93-35.45,8.8-59.12,27.35C108.5,109,95.75,132.93,89.8,145.74l-7.15-8.43s9.77-26.23,33-43.84c11.6-8.79,25.22-15.36,37.41-19.71C168.16,68.35,181,66.39,185.1,67.89Z" style="fill: rgb(255, 255, 255); opacity: 0.2; transform-origin: 133.875px 106.571px;" class="animable"></path></g><polygon points="93.02 163.02 77.78 145.04 83.7 138.56 100.39 158.23 93.02 163.02" style="fill: rgb(0, 255, 136); transform-origin: 89.085px 150.79px;" id="el7c7ujuq3fjo" class="animable"></polygon><g id="elt8x6bd0v5p"><polygon points="100.38 158.23 96.8 160.56 81.44 141.04 83.7 138.56 100.38 158.23" style="opacity: 0.1; transform-origin: 90.91px 149.56px;" class="animable"></polygon></g><g id="elh2f30kcandp"><path d="M89.67,159A61.69,61.69,0,0,0,71.8,177.12a48.82,48.82,0,0,0-7.64,24.38,44.35,44.35,0,0,0,1.59,13,46.34,46.34,0,0,0,5.39,12.22,53.18,53.18,0,0,0,8.69,10.53,68.49,68.49,0,0,0,11.06,8.39,68.91,68.91,0,0,1-12.11-7.15,55.91,55.91,0,0,1-10.29-9.88,50,50,0,0,1-10.83-26.9,56.82,56.82,0,0,1,5.57-29.26,73,73,0,0,1,18.53-23.79Z" style="fill: rgb(0, 255, 136); opacity: 0.6; transform-origin: 74.1906px 197.15px;" class="animable"></path></g><polygon points="77.58 169.85 74.8 170.36 74.18 173.3 73.56 170.36 70.78 169.85 73.54 169.17 74.18 166.4 74.81 169.17 77.58 169.85" style="fill: rgb(255, 255, 255); transform-origin: 74.18px 169.85px;" id="elr1dcp310rhg" class="animable"></polygon><polygon points="67.34 224.75 65.79 225.04 65.44 226.68 65.1 225.04 63.54 224.75 65.09 224.37 65.44 222.82 65.8 224.37 67.34 224.75" style="fill: rgb(255, 255, 255); transform-origin: 65.44px 224.75px;" id="el85j6kdiqnf6" class="animable"></polygon><polygon points="66.51 210.53 64.96 210.81 64.61 212.45 64.26 210.81 62.71 210.53 64.25 210.15 64.61 208.6 64.96 210.15 66.51 210.53" style="fill: rgb(255, 255, 255); transform-origin: 64.61px 210.525px;" id="elvr2lohp36d" class="animable"></polygon><polygon points="75.52 160.71 73.97 161 73.62 162.64 73.28 161 71.72 160.71 73.27 160.33 73.62 158.78 73.98 160.33 75.52 160.71" style="fill: rgb(255, 255, 255); transform-origin: 73.62px 160.71px;" id="eljoqe8o8zozj" class="animable"></polygon><path d="M71,228.29a.45.45,0,0,0,0,.9A.45.45,0,0,0,71,228.29Z" style="fill: rgb(255, 255, 255); transform-origin: 71px 228.74px;" id="eled8a24r533c" class="animable"></path><path d="M83.88,158.52a.45.45,0,0,0,0,.9A.45.45,0,0,0,83.88,158.52Z" style="fill: rgb(255, 255, 255); transform-origin: 83.88px 158.97px;" id="eljbyv71hq2ks" class="animable"></path><path d="M59.62,198.7a.45.45,0,0,0,0,.9A.45.45,0,0,0,59.62,198.7Z" style="fill: rgb(255, 255, 255); transform-origin: 59.62px 199.15px;" id="el8uw3p37y98i" class="animable"></path><path d="M70.22,226a.32.32,0,0,0,0,.64A.32.32,0,0,0,70.22,226Z" style="fill: rgb(255, 255, 255); transform-origin: 70.22px 226.32px;" id="elto00lt7a57" class="animable"></path><path d="M59.46,183a.32.32,0,0,0,0,.63A.32.32,0,0,0,59.46,183Z" style="fill: rgb(255, 255, 255); transform-origin: 59.46px 183.315px;" id="elp6y76stz6jc" class="animable"></path><path d="M62.71,215.56a.87.87,0,0,0,0,1.73A.87.87,0,0,0,62.71,215.56Z" style="fill: rgb(255, 255, 255); transform-origin: 62.71px 216.425px;" id="el3q2yhkvk206" class="animable"></path><path d="M63.54,180a.87.87,0,0,0,0,1.73A.87.87,0,0,0,63.54,180Z" style="fill: rgb(255, 255, 255); transform-origin: 63.54px 180.865px;" id="eld5d3iqr4pss" class="animable"></path></g><g id="freepik--Cat--inject-195" class="animable" style="transform-origin: 250.183px 255.889px;"><path d="M332.75,349s5.32,27.92-9.85,41.32-31.38,16.94-65.44,9.88-56.46-16-70.17-3.52c0,0-2.7,4.46,5.3,13.4s17.36,29.5-2,44.46c-22.82,17.64-57.52-1.18-63.64-34.81s19.11-74.9,70.36-72.62,66.53,12.53,76.17,12.82,11.11-8.11,11.11-8.11Z" style="fill: rgb(55, 71, 79); transform-origin: 229.852px 404.153px;" id="el9g2aonc8ioc" class="animable"></path><path d="M189.89,406.86c-17.9-1.79-35,2.51-46.49,17a76.09,76.09,0,0,0-9.2,14.75,55.7,55.7,0,0,1,8-15.71c11-15.37,29.86-20.33,47.72-16.08Z" style="fill: rgb(38, 50, 56); transform-origin: 162.06px 421.987px;" id="elh5b67y6zix" class="animable"></path><path d="M195.67,391.78c-6.06-16.7-20.37-25.66-37.95-24.92a90.32,90.32,0,0,0-16.35,2.19,60.85,60.85,0,0,1,16.27-3.75c17.94-1.75,34.18,8.48,38,26.48Z" style="fill: rgb(38, 50, 56); transform-origin: 168.52px 378.443px;" id="el6p1wyyc87bh" class="animable"></path><path d="M187.29,396.63c-15.79-10.72-34.32-9.87-50.49-.56-2,1.29-5.11,3.06-7,4.54-1.11.83-2.24,1.65-3.38,2.45,7.85-8,18-14.22,29.27-15.8,11.16-1.56,23.25,1.69,31.55,9.37Z" style="fill: rgb(38, 50, 56); transform-origin: 156.855px 394.969px;" id="elib2yyrdj04" class="animable"></path><path d="M204.49,390.39c1.76-14.17-1.14-30.11-13-39.25a51.81,51.81,0,0,0-5.14-3.59,31.42,31.42,0,0,1,5.71,2.79c13.25,8.09,16.91,26,12.42,40.05Z" style="fill: rgb(38, 50, 56); transform-origin: 196.328px 368.97px;" id="elu6h81692lh" class="animable"></path><path d="M215.47,391.15c7.62-11.83,9.84-25.08,2.89-37.79-.78-1.72-2-3.39-2.89-5.05a38,38,0,0,1,3.74,4.55c8.63,12.05,6.35,27.88-3.74,38.29Z" style="fill: rgb(38, 50, 56); transform-origin: 220.005px 369.73px;" id="elh434l4nkvih" class="animable"></path><path d="M229.31,393.79a38,38,0,0,0,12.1-19.5c2-7.62.43-15.53-3.13-22.52a26.64,26.64,0,0,1,5.07,23c-2.06,7.74-6.9,15.19-14,19Z" style="fill: rgb(38, 50, 56); transform-origin: 236.715px 372.78px;" id="ele67kqxxmuji" class="animable"></path><path d="M246.69,397.8c10.29-7.71,16.57-19.22,15.56-32.21a76,76,0,0,0-1.4-8.65,38.16,38.16,0,0,1,2,5.57c4,14-3.16,29.08-16.17,35.29Z" style="fill: rgb(38, 50, 56); transform-origin: 255.319px 377.37px;" id="el58ux3r5v0ju" class="animable"></path><path d="M269.22,402.27c2.83-2.47,4-6.27,5.18-9.72,3.12-10.61,3.84-22.4-.9-32.67,6.95,9.42,6.37,22.66,2.37,33.19-1.48,3.43-3.23,7.34-6.65,9.2Z" style="fill: rgb(38, 50, 56); transform-origin: 274.019px 381.075px;" id="elm9o0lego3fe" class="animable"></path><path d="M293.51,403.38c2.34-13.47-.24-30-9.32-40.55a41.2,41.2,0,0,0-4.42-4.34,27.6,27.6,0,0,1,5.12,3.65c10.5,9.55,13.63,28.26,8.62,41.24Z" style="fill: rgb(38, 50, 56); transform-origin: 287.808px 380.935px;" id="elyb5xqdgr29" class="animable"></path><path d="M283.56,354.56c18.18,4.63,33.23,21.68,32.66,40.89-2.71-19.09-15.4-33.16-32.66-40.89Z" style="fill: rgb(38, 50, 56); transform-origin: 299.898px 375.005px;" id="eludbnorqgy28" class="animable"></path><path d="M284.61,351.77c18.6-2.84,39.33,6.72,46.87,24.45-10.41-16.25-27.93-24.11-46.87-24.45Z" style="fill: rgb(38, 50, 56); transform-origin: 308.045px 363.748px;" id="el90gbqogzsxf" class="animable"></path><g id="el1e7obkq2dwo"><path d="M332.76,370.9c-18.06,6.13-47.44,15.75-52.49,15.35-5.43-.44-75-10.71-78.45-12.7-2.8-1.65-22.43-15-33.56-22.55a77.58,77.58,0,0,1,29.06-3.94c51.25,2.29,66.54,12.53,76.18,12.82s11.11-8.1,11.11-8.1L332.75,349A68,68,0,0,1,332.76,370.9Z" style="opacity: 0.1; transform-origin: 250.951px 366.602px;" class="animable"></path></g><path d="M184.77,219.69a83.73,83.73,0,0,0-9.53,0,26.08,26.08,0,0,0-6,2.29s-9.53-6.53-18.17-4.58-21.7,19.22-23.11,33.34-.53,48.51,7.41,63,62.27,53.81,70.21,57.34,56.46,10.05,75.15,9.7,70.55-32.73,83.79-45.69c8.47-8.29,12.7-49.22,12.88-57.51s-12.18-35.1-12.18-35.1Z" style="fill: rgb(199, 199, 199); transform-origin: 252.404px 298.915px;" id="el7c1husj3aa" class="animable"></path><g id="elx4fcrrd8lm"><path d="M377.41,277.55c-.18,8.3-4.41,49.22-12.88,57.5-13.24,13-65.1,45.35-83.79,45.7s-67.22-6.17-75.15-9.71-62.28-42.86-70.22-57.32c-4.65-8.48-6.87-23.8-7.64-37.88,1.25,8.69,11.65,30.33,15,35s57.05,44.2,67.87,46.65,63.53,6.84,73.63,6.77,69.73-31.34,75-36.41S375.52,294.46,377.41,277.55Z" style="opacity: 0.1; transform-origin: 252.57px 328.302px;" class="animable"></path></g><path d="M187.18,216.92s-15.29-24.22-14.58-35.28,32.69-47.51,45.16-57.15,41.63-14.82,51.51-14.82,38,10.84,38,10.84,3.24-7.57,6.18-24c1.37-7.7,52.69,19.75,50.33,65.15,0,0,12,44.15,12.7,50.06s-15.75,27.09-15.75,27.09a198.57,198.57,0,0,1-35.12,10.33c-21.12,4.23-45.27,7.07-76.14.25C204.23,239.38,187.18,216.92,187.18,216.92Z" style="fill: rgb(0, 255, 136); transform-origin: 274.539px 174.354px;" id="elpelhz5brk5b" class="animable"></path><path d="M200.39,141.44c.2-10.6-8.62-36.59-10.86-40s29.8-10.49,61.12,10.63Z" style="fill: rgb(0, 255, 136); transform-origin: 220.034px 119.473px;" id="elobg0uq22de" class="animable"></path><g id="eljmvudzurci8"><path d="M206.41,137.92s-2.15-21.52-9.91-31.66c-1.3-1.7,22.23-.93,42.43,13.21,0,0-7.92,4.21-13.44,7.3,0,0-4.14-2-7.34-2.18s-8.29,1.55-8.29,1.55,6,1.22,7.59,2.24A9.68,9.68,0,0,1,220,131a18.11,18.11,0,0,0-3.89-1.53,9.56,9.56,0,0,0-3.31.52,6.19,6.19,0,0,1,4.34,2.19S208.76,136.55,206.41,137.92Z" style="opacity: 0.1; transform-origin: 217.689px 121.766px;" class="animable"></path></g><g id="el75zsxnoaad8"><path d="M311.43,123.33s3.93-13.12,5-21.88c.26-2.12,28.49,14.29,27.34,43.93,0,0-10.72-8.82-16.19-12,0,0,.27-5.91-1.23-8.73s-5.56-6.35-5.56-6.35,2,5.82,1.94,7.67a9.44,9.44,0,0,1-1,3.53,17.94,17.94,0,0,0-.66-4.12A9.51,9.51,0,0,0,319,122.8a6.17,6.17,0,0,1,.32,4.85A21.38,21.38,0,0,0,311.43,123.33Z" style="opacity: 0.1; transform-origin: 327.617px 123.324px;" class="animable"></path></g><g id="elah9k90gwv9"><path d="M360.77,238.8a199,199,0,0,1-35.12,10.34c-21.12,4.22-45.26,7.06-76.14.24-43.87-9.7-61.24-31.06-62.28-32.39,3.8,4,31.66,20.32,38.55,22.6s45.69,8.11,62.12,6,60.34-12.87,63.34-15.16S361.45,210,362.7,205,358,160.16,358,160.16s6.74-36.84-33.17-61.86c15.36,8,40.64,31.18,39,63.35,0,0,12,44.15,12.7,50.07S360.77,238.8,360.77,238.8Z" style="opacity: 0.1; transform-origin: 281.891px 175.889px;" class="animable"></path></g><path d="M216,158.26c-8.32-2-14.55,5.22-16.94,14.93-1.94,7.86,1,17.11,9,19.07s15.25-6.25,17.07-13.63S225.06,160.48,216,158.26Z" style="fill: rgb(38, 50, 56); transform-origin: 212.119px 175.24px;" id="elkljubupspy" class="animable"></path><path d="M216.32,160.49c-7.82-1.93-13.68,4.91-15.92,14-1.82,7.39,1,16.07,8.47,17.92s14.33-5.87,16-12.81S224.82,162.58,216.32,160.49Z" style="fill: rgb(255, 255, 255); transform-origin: 212.654px 176.425px;" id="el0bhmemok40p" class="animable"></path><path d="M217.67,164.3c-6.12-1.51-10.71,3.84-12.47,11-1.42,5.79.76,12.59,6.64,14s11.22-4.6,12.55-10S224.32,165.93,217.67,164.3Z" style="fill: rgb(38, 50, 56); transform-origin: 214.813px 176.776px;" id="elghipwdy13b" class="animable"></path><path d="M279.35,171.17c11.13-.56,17.16,7.71,17.65,17.69.4,8.09-5.8,16.68-16.48,17.21s-17.78-8.85-18.16-16.44S267.25,171.77,279.35,171.17Z" style="fill: rgb(38, 50, 56); transform-origin: 279.68px 188.617px;" id="eli5u5xbz9ewe" class="animable"></path><path d="M278.38,173.31c10.46-.52,16.13,7.25,16.59,16.64.38,7.6-5.45,15.67-15.49,16.17s-16.71-8.32-17.07-15.45S267,173.88,278.38,173.31Z" style="fill: rgb(255, 255, 255); transform-origin: 278.69px 189.713px;" id="eltxl8khyg9ll" class="animable"></path><path d="M278.85,175.22c8.55-.42,13.17,5.92,13.55,13.58A12.83,12.83,0,0,1,279.75,202c-8.2.41-13.64-6.78-13.93-12.61A13.5,13.5,0,0,1,278.85,175.22Z" style="fill: rgb(38, 50, 56); transform-origin: 279.104px 188.609px;" id="eloatextshp6" class="animable"></path><path d="M243.75,185.67c-.27,1-7.12,4.08-7.85,4s-6.63-4.86-6.66-5.94,5.92-.66,7.43-.45S244,184.65,243.75,185.67Z" style="fill: rgb(38, 50, 56); transform-origin: 236.499px 186.346px;" id="elhk1uovydjxn" class="animable"></path><path d="M223.52,190.57c.84,1.63,1.69,3.24,2.67,4.75a11.37,11.37,0,0,0,1.62,2,1.74,1.74,0,0,0,.83.48,1.72,1.72,0,0,0,.87-.28,6.69,6.69,0,0,0,1.7-1.7,18.4,18.4,0,0,0,1.38-2.22,39.15,39.15,0,0,0,2.24-4.83l1.15-3,.66,3.2a38.68,38.68,0,0,0,1.83,6.23,16,16,0,0,0,1.41,2.84,5,5,0,0,0,2,2l.3.1.3,0a4.21,4.21,0,0,0,.71,0,5.55,5.55,0,0,0,1.45-.38,12.47,12.47,0,0,0,2.76-1.62,32.42,32.42,0,0,0,4.79-4.59,24.74,24.74,0,0,1-4.23,5.26,12.85,12.85,0,0,1-2.83,2,5.06,5.06,0,0,1-3.73.52,6.17,6.17,0,0,1-2.89-2.4,17.83,17.83,0,0,1-1.69-3.08,36.37,36.37,0,0,1-2.06-6.55l1.81.15a35.7,35.7,0,0,1-2.46,5.05,21.46,21.46,0,0,1-1.64,2.34,7.2,7.2,0,0,1-2.32,1.95,2.91,2.91,0,0,1-1.75.31,2.86,2.86,0,0,1-1.45-1,11.08,11.08,0,0,1-1.54-2.42A29.88,29.88,0,0,1,223.52,190.57Z" style="fill: rgb(38, 50, 56); transform-origin: 237.855px 193.624px;" id="el8pltsjw03x6" class="animable"></path><path d="M195.25,178.14c-4.61-.86-9.24-1.56-13.88-2.16s-9.3-1.13-14-1.45c-2.33-.22-4.66-.35-7-.5s-4.67-.22-7-.28c-4.68-.18-9.36-.12-14.06-.1,2.34-.19,4.68-.39,7-.49s4.69-.15,7-.14c4.7,0,9.39.23,14.08.57s9.35.93,14,1.68c2.32.37,4.63.79,6.93,1.24S193,177.5,195.25,178.14Z" style="fill: rgb(38, 50, 56); transform-origin: 167.28px 175.579px;" id="elpnh7o0xk8x" class="animable"></path><path d="M193.06,180.64c-2.11-.13-4.22-.26-6.33-.34s-4.22-.19-6.33-.25c-4.21-.13-8.43-.23-12.65-.18-2.11,0-4.22,0-6.33,0l-6.33.2-3.16.12-3.16.19c-2.11.07-4.21.31-6.33.41,4.18-.66,8.39-1.17,12.61-1.44s8.46-.43,12.7-.46,8.47.13,12.69.41S188.88,180,193.06,180.64Z" style="fill: rgb(38, 50, 56); transform-origin: 167.75px 179.838px;" id="el63aqha4gl85" class="animable"></path><path d="M194,183.4c-1.76.11-3.52.21-5.28.36s-3.51.24-5.26.41c-3.5.32-7,.62-10.5,1s-7,.8-10.47,1.25-7,1-10.47,1.43q2.56-.63,5.16-1.18c1.73-.33,3.46-.67,5.2-1,3.47-.62,7-1.07,10.48-1.47s7-.66,10.55-.8S190.45,183.22,194,183.4Z" style="fill: rgb(38, 50, 56); transform-origin: 173.01px 185.565px;" id="elmuavfjhq06" class="animable"></path><path d="M300.8,202.16c2.91,0,5.82.23,8.72.43s5.8.54,8.69.89c5.79.7,11.54,1.65,17.26,2.76s11.4,2.46,17,4.06c2.81.77,5.59,1.64,8.36,2.52,1.39.43,2.76.93,4.13,1.42l4.11,1.48c-5.58-1.65-11.14-3.34-16.79-4.72-2.81-.73-5.64-1.39-8.46-2.06s-5.68-1.25-8.53-1.78c-5.69-1.18-11.42-2.12-17.17-3S306.6,202.65,300.8,202.16Z" style="fill: rgb(38, 50, 56); transform-origin: 334.935px 208.94px;" id="el9re5efhuzbk" class="animable"></path><path d="M302.56,205.88c5.21.7,10.37,1.69,15.5,2.8s10.21,2.43,15.28,3.83,10.06,3,15,4.81,9.81,3.76,14.59,5.91c-2.48-.86-4.9-1.86-7.39-2.68l-3.71-1.31L348.1,218c-2.48-.83-5-1.6-7.48-2.4s-5-1.5-7.54-2.19c-5-1.47-10.1-2.78-15.18-4q-3.82-.94-7.65-1.81C307.7,207,305.13,206.42,302.56,205.88Z" style="fill: rgb(38, 50, 56); transform-origin: 332.745px 214.555px;" id="el6xcx28r02xa" class="animable"></path><path d="M300.54,208.88c4.26,1,8.44,2.32,12.59,3.71s8.24,2.95,12.31,4.56,8.08,3.38,12,5.27c2,.93,3.94,1.92,5.9,2.89s3.87,2,5.78,3.1c-4-1.77-8-3.61-12-5.33s-8-3.44-12.07-5.06-8.12-3.21-12.2-4.75c-2-.78-4.1-1.51-6.16-2.24S302.61,209.57,300.54,208.88Z" style="fill: rgb(38, 50, 56); transform-origin: 324.83px 218.645px;" id="eluqmhpyx9gj" class="animable"></path><path d="M208.76,147.15c3.32-4.31,10-5.61,14.79-3.27a55.39,55.39,0,0,0-14.79,3.27Z" style="fill: rgb(38, 50, 56); transform-origin: 216.155px 144.94px;" id="elp60y8fhibjm" class="animable"></path><path d="M300,162.93A55.83,55.83,0,0,0,287,155c5.33-.63,11.19,2.76,12.92,7.91Z" style="fill: rgb(38, 50, 56); transform-origin: 293.5px 158.927px;" id="el7zerdmdxlj2" class="animable"></path><path d="M241.24,234a32.66,32.66,0,0,1-5-9.36.32.32,0,0,0-.59,0c-.25.74-.95,2.81-1,3.13-.08-.2-.15-.4-.22-.6q-.35-1-.6-2.07a25.69,25.69,0,0,1-.67-4.26,24.94,24.94,0,0,1,.05-4.32c.14-1.45.46-2.87.72-4.31,0-.06-.11-.09-.13,0a17.28,17.28,0,0,0-1.29,4.36,23.65,23.65,0,0,0-.36,4.35,22.14,22.14,0,0,0,.47,4.37c.16.75.35,1.49.58,2.22a6.45,6.45,0,0,0,.9,2c.3.39.92,0,1-.36,0-.24.81-3.12.94-3.54a21.86,21.86,0,0,0,5,8.51C241.12,234.27,241.33,234.12,241.24,234Z" style="fill: rgb(38, 50, 56); transform-origin: 236.705px 223.168px;" id="eldnkibpc942f" class="animable"></path><path d="M369.06,246c-29.33,13.15-85.5,22.23-127.8,10.76s-62.66-35.28-63.37-38.09,1.76-6,4.83-6.93h0c1.42,1.8,2.91,3.54,4.45,5.21,13.76,14.94,40.95,32,84.53,36,42.84,4,84.18-12,94.59-16.33C370.35,236.27,374.58,243.5,369.06,246Z" style="fill: rgb(38, 50, 56); transform-origin: 274.733px 236.869px;" id="el678meo684r7" class="animable"></path><path d="M266.19,353.78a60.5,60.5,0,0,0,36.18,3c-11.33,5.64-25.86,4.22-36.18-3Z" style="fill: rgb(38, 50, 56); transform-origin: 284.28px 357.012px;" id="eljoqnqp5wvmh" class="animable"></path><path d="M293.49,292.83c2.83-7,7.65-14.08,14.84-17.29,9.61-3,22.65,1.42,31.68,5a76.11,76.11,0,0,1,16.05,8.87,117.58,117.58,0,0,0-34-12.22c-4.65-.72-9.66-1.47-14.07.37-6.38,3.21-11,9.11-14.47,15.26Z" style="fill: rgb(38, 50, 56); transform-origin: 324.775px 283.688px;" id="elx6v30wjm05h" class="animable"></path><path d="M339.63,281.19a18.31,18.31,0,0,1,13,2,111.6,111.6,0,0,0-13-2Z" style="fill: rgb(38, 50, 56); transform-origin: 346.13px 281.98px;" id="elahv05z1qzog" class="animable"></path><path d="M302.88,288c10.61,7.17,15.09,10.84,14.36,22.83-.64,10.42-29.11,43.64-47.41,49.39a12.4,12.4,0,0,1-9.63-.69Z" style="fill: rgb(199, 199, 199); transform-origin: 288.758px 324.441px;" id="els9wf6j7qgs" class="animable"></path><path d="M287,285.21c-12.54,3.35-38.41,50.35-36.81,61.72,1.27,9.06,7.62,14,15.57,12.76,9.47-1.51,47.49-44.21,47.52-54.35C313.32,294.05,300.49,281.61,287,285.21Z" style="fill: rgb(69, 90, 100); transform-origin: 281.7px 322.228px;" id="elk6e0e68c7lm" class="animable"></path><path d="M313.29,305.3l-28.44-19.16a9,9,0,0,1,2.17-.93,8.67,8.67,0,0,1,.88-.21,6.68,6.68,0,0,1,.73-.14l24.09,16.2c.07.26.13.51.18.78A15.11,15.11,0,0,1,313.29,305.3Z" style="fill: rgb(38, 50, 56); transform-origin: 299.07px 295.08px;" id="el335r5fgule4" class="animable"></path><path d="M312.9,301.84,287.9,285a6.68,6.68,0,0,1,.73-.14l.78-.12,23.07,15.53a7.19,7.19,0,0,1,.24.79C312.79,301.32,312.85,301.57,312.9,301.84Z" style="fill: rgb(55, 71, 79); transform-origin: 300.4px 293.29px;" id="el4913lc8lkw9" class="animable"></path><path d="M310.47,312.69c-.08.16-.17.31-.27.47-.42.73-.88,1.49-1.38,2.27l-32.27-21.72c.6-.7,1.19-1.37,1.77-2l.37-.39Z" style="fill: rgb(38, 50, 56); transform-origin: 293.51px 303.375px;" id="eltgau8r3uqnm" class="animable"></path><path d="M310.73,312.24c-.08.15-.17.3-.26.45s-.17.31-.27.47l-31.88-21.45.37-.39c.13-.13.25-.27.38-.39Z" style="fill: rgb(55, 71, 79); transform-origin: 294.525px 302.045px;" id="elddc8atrznsr" class="animable"></path><path d="M304.43,321.79l-.32.43c-.52.69-1.05,1.4-1.6,2.11L270,302.43l1.52-2.18.31-.42Z" style="fill: rgb(38, 50, 56); transform-origin: 287.215px 312.08px;" id="elsxv56cyqg7" class="animable"></path><path d="M304.74,321.36c-.11.14-.21.29-.31.43l-.32.43-32.63-22,.31-.42.3-.44Z" style="fill: rgb(55, 71, 79); transform-origin: 288.11px 310.79px;" id="elj0we5k1bw7" class="animable"></path><path d="M297.66,330.38c-.11.14-.22.28-.35.42-.55.68-1.14,1.36-1.72,2l-31.47-21.19c.45-.76.9-1.52,1.36-2.27.1-.15.18-.3.28-.46Z" style="fill: rgb(38, 50, 56); transform-origin: 280.89px 320.84px;" id="ellp2a2cyxlla" class="animable"></path><path d="M298,330l-.34.41c-.11.14-.22.28-.35.42l-31.83-21.42c.1-.15.18-.3.28-.46l.29-.45Z" style="fill: rgb(55, 71, 79); transform-origin: 281.74px 319.665px;" id="elzuumg8pp5ta" class="animable"></path><path d="M290.45,338.69c-.13.12-.25.26-.37.39-.6.66-1.21,1.32-1.82,2l-29.41-19.8c.4-.78.81-1.56,1.23-2.36.09-.15.16-.31.26-.46Z" style="fill: rgb(38, 50, 56); transform-origin: 274.65px 329.77px;" id="elkeu6xcn156l" class="animable"></path><path d="M290.8,338.29c-.11.14-.23.26-.35.4s-.25.26-.37.39l-30-20.19c.09-.15.16-.31.26-.46a3.67,3.67,0,0,1,.25-.48Z" style="fill: rgb(55, 71, 79); transform-origin: 275.44px 328.515px;" id="el84ayxr5i4td" class="animable"></path><path d="M282.8,346.68l-.39.38q-1,1-2,1.89L254.2,331.27c.33-.82.68-1.64,1.06-2.48.07-.17.15-.33.21-.5Z" style="fill: rgb(38, 50, 56); transform-origin: 268.5px 338.62px;" id="el58vt7gsct4" class="animable"></path><path d="M283.18,346.31l-.38.37-.39.38-27.15-18.27c.07-.17.15-.33.21-.5s.15-.31.22-.48Z" style="fill: rgb(55, 71, 79); transform-origin: 269.22px 337.435px;" id="elizp8pgmnyge" class="animable"></path><path d="M274.54,354.27l-.43.36c-.77.61-1.51,1.2-2.2,1.71L250.6,342c.18-.85.42-1.76.7-2.72l.16-.53Z" style="fill: rgb(38, 50, 56); transform-origin: 262.57px 347.545px;" id="elipm7obwfyno" class="animable"></path><path d="M275,353.92l-.42.35-.43.36L251.3,339.28l.16-.53c0-.17.11-.35.17-.53Z" style="fill: rgb(55, 71, 79); transform-origin: 263.15px 346.425px;" id="eln63bqvvg9g" class="animable"></path><path d="M263.31,359.88c-.34,0-.67,0-1,0a12.39,12.39,0,0,1-10.25-6.9c-.16-.3-.31-.62-.45-.94Z" style="fill: rgb(38, 50, 56); transform-origin: 257.46px 355.96px;" id="elquxiwy644nt" class="animable"></path><path d="M264.23,359.86c-.31,0-.62,0-.92,0s-.67,0-1,0l-10.25-6.9c-.16-.3-.31-.62-.45-.94s-.25-.59-.37-.89Z" style="fill: rgb(55, 71, 79); transform-origin: 257.735px 355.495px;" id="elxh1n8ngci3n" class="animable"></path><path d="M304.74,289.25c19.05,10,14.58,25.5,3.08,39.66a107.52,107.52,0,0,1-10.55,11.4c3.14-4.11,6.35-8.14,9.3-12.33,10.41-14.75,15-26.67-1.83-38.73Z" style="fill: rgb(38, 50, 56); transform-origin: 307.506px 314.78px;" id="elx02xzy0s0xf" class="animable"></path><path d="M302.79,333.22a9.32,9.32,0,0,1-3.42,7.09,49.75,49.75,0,0,1,3.42-7.09Z" style="fill: rgb(38, 50, 56); transform-origin: 301.08px 336.765px;" id="elnbbpzpvnzke" class="animable"></path><path d="M260.2,359.51c7.65,2.59,15.35-1.77,21.62-5.85.95-.59,1.85-1.27,2.79-1.89a35.42,35.42,0,0,1-11.15,7.63c-4.14,1.71-9.21,2.43-13.26.11Z" style="fill: rgb(38, 50, 56); transform-origin: 272.405px 356.376px;" id="elw2gwgddeuee" class="animable"></path><path d="M284.19,354.56a7.49,7.49,0,0,1-6.64,2.38,17.86,17.86,0,0,1,1.66-.7c1.63-.59,3.26-1.23,5-1.68Z" style="fill: rgb(38, 50, 56); transform-origin: 280.88px 355.79px;" id="elnut2xb815d" class="animable"></path><path d="M134.2,302.59a60.36,60.36,0,0,0,33.59-13.77c-7.53,10.17-21.12,15.5-33.59,13.77Z" style="fill: rgb(38, 50, 56); transform-origin: 150.995px 295.866px;" id="el9k2pcstwixf" class="animable"></path><path d="M136.79,229.48c8.75-16.23,20.59-16.56,34.81-6.63a46.48,46.48,0,0,1,9.94,9.35,79.37,79.37,0,0,0-10.82-8c-14.55-8.83-23.23-8.91-33.93,5.29Z" style="fill: rgb(38, 50, 56); transform-origin: 159.165px 224.19px;" id="el17dhs22iycl" class="animable"></path><path d="M111.76,225.52c12.17-4,17.81-5.3,26.84,2.62,7.85,6.88,16.71,49.72,10.06,67.71a12.44,12.44,0,0,1-6.44,7.2Z" style="fill: rgb(199, 199, 199); transform-origin: 131.379px 262.698px;" id="el6qrscf9e2ke" class="animable"></path><path d="M99.86,236.38c-5,12,16.32,61.19,26.29,66.88,7.94,4.54,15.75,2.55,19.62-4.51,4.6-8.41-5.91-64.61-13.91-70.84C123,221,105.25,223.52,99.86,236.38Z" style="fill: rgb(69, 90, 100); transform-origin: 123.002px 264.924px;" id="eldr5jfoobk6a" class="animable"></path><path d="M131.83,227.89,99.27,238.66a9.12,9.12,0,0,1,.59-2.29c.11-.28.24-.55.37-.82a5.09,5.09,0,0,1,.34-.66l27.56-9.14c.25.1.48.21.72.33A15,15,0,0,1,131.83,227.89Z" style="fill: rgb(38, 50, 56); transform-origin: 115.55px 232.205px;" id="elr9dmtkq3n9n" class="animable"></path><path d="M128.85,226.08l-28.62,9.47a5.09,5.09,0,0,1,.34-.66c.12-.24.25-.48.38-.69l26.41-8.75a8.15,8.15,0,0,1,.77.3C128.38,225.85,128.61,226,128.85,226.08Z" style="fill: rgb(55, 71, 79); transform-origin: 114.54px 230.5px;" id="eleb56crwmj7m" class="animable"></path><path d="M136,234.65c.07.15.14.32.2.49.33.78.64,1.6.95,2.48l-36.92,12.24c-.19-.91-.36-1.78-.49-2.63,0-.17-.06-.35-.1-.53Z" style="fill: rgb(38, 50, 56); transform-origin: 118.395px 242.255px;" id="el3wbrgw8cm5q" class="animable"></path><path d="M135.75,234.16c.07.16.13.32.2.49s.14.32.2.49L99.69,247.23c0-.17-.06-.35-.1-.53s0-.36-.07-.54Z" style="fill: rgb(55, 71, 79); transform-origin: 117.835px 240.695px;" id="elugffesvhv1" class="animable"></path><path d="M139.45,245c0,.16.09.34.14.51.24.84.47,1.69.69,2.56L103.05,260.4c-.28-.85-.55-1.7-.8-2.53,0-.18-.09-.34-.14-.51Z" style="fill: rgb(38, 50, 56); transform-origin: 121.195px 252.7px;" id="elkd3bg3j6xmk" class="animable"></path><path d="M139.3,244.48l.15.51c0,.16.09.34.14.51l-37.34,12.37c0-.18-.09-.34-.14-.51s-.11-.34-.17-.5Z" style="fill: rgb(55, 71, 79); transform-origin: 120.765px 251.175px;" id="elvlufr3lhcqn" class="animable"></path><path d="M142.1,255.6a4.37,4.37,0,0,1,.12.52c.2.87.38,1.74.56,2.62l-36,11.93c-.34-.82-.65-1.65-1-2.47-.06-.17-.13-.33-.19-.5Z" style="fill: rgb(38, 50, 56); transform-origin: 124.185px 263.135px;" id="el2b5ctdtoy56" class="animable"></path><path d="M142,255.08c0,.16.07.34.11.52a4.37,4.37,0,0,1,.12.52L105.8,268.2c-.06-.17-.13-.33-.19-.5s-.12-.34-.19-.51Z" style="fill: rgb(55, 71, 79); transform-origin: 123.825px 261.64px;" id="el3dfsagwe1hj" class="animable"></path><path d="M144.26,266.38a4.51,4.51,0,0,0,.09.53c.15.88.3,1.77.44,2.65l-33.66,11.15c-.37-.8-.74-1.6-1.11-2.42-.07-.16-.15-.32-.21-.49Z" style="fill: rgb(38, 50, 56); transform-origin: 127.3px 273.545px;" id="elooc08fmrade" class="animable"></path><path d="M144.16,265.86c0,.17.06.35.1.52a4.51,4.51,0,0,0,.09.53L110,278.29c-.07-.16-.15-.32-.21-.49a3.64,3.64,0,0,1-.22-.49Z" style="fill: rgb(55, 71, 79); transform-origin: 126.96px 272.075px;" id="elc3cdc87v9ct" class="animable"></path><path d="M145.9,277.33l.06.54c.12.92.22,1.81.31,2.69l-30.05,10c-.45-.76-.89-1.55-1.32-2.36-.09-.16-.17-.32-.26-.47Z" style="fill: rgb(38, 50, 56); transform-origin: 130.455px 283.945px;" id="elfi4ryd4pzut" class="animable"></path><path d="M145.84,276.79l.06.54.06.54L114.9,288.16c-.09-.16-.17-.32-.26-.47l-.25-.47Z" style="fill: rgb(55, 71, 79); transform-origin: 130.175px 282.475px;" id="elvbqitnkdk8c" class="animable"></path><path d="M146.85,288.5c0,.2,0,.38,0,.56,0,1,0,1.92,0,2.79l-24.39,8.08q-.84-1-1.71-2.22c-.11-.15-.22-.29-.32-.45Z" style="fill: rgb(38, 50, 56); transform-origin: 133.64px 294.215px;" id="eltn5kyu04uze" class="animable"></path><path d="M146.83,288c0,.19,0,.37,0,.55s0,.38,0,.56l-26.09,8.65c-.11-.15-.22-.29-.32-.45a3.76,3.76,0,0,1-.32-.46Z" style="fill: rgb(55, 71, 79); transform-origin: 133.465px 292.88px;" id="elq8qvpel6mni" class="animable"></path><path d="M144.42,300.81a9.78,9.78,0,0,1-.65.77A12.37,12.37,0,0,1,132,305.47c-.33-.06-.68-.14-1-.22Z" style="fill: rgb(38, 50, 56); transform-origin: 137.71px 303.27px;" id="elj6ezryf8sw" class="animable"></path><path d="M145,300.08c-.17.25-.36.5-.54.73a9.78,9.78,0,0,1-.65.77L132,305.47c-.33-.06-.68-.14-1-.22s-.62-.16-.93-.25Z" style="fill: rgb(55, 71, 79); transform-origin: 137.535px 302.775px;" id="elfv7isy16stt" class="animable"></path><path d="M174.32,225.75a9,9,0,0,1,7.22,2.41,39.49,39.49,0,0,1-7.22-2.41Z" style="fill: rgb(38, 50, 56); transform-origin: 177.93px 226.926px;" id="eluep066ceza" class="animable"></path><path d="M138,227.62c9.2,6,12.09,27.83,12.22,38.24-.45-1.66-.81-3.33-1.18-5-1.07-4.81-2.18-10.12-3.38-14.85a100.23,100.23,0,0,0-2.84-9.67c-1.18-3.12-2.38-6.35-4.82-8.73Z" style="fill: rgb(38, 50, 56); transform-origin: 144.11px 246.735px;" id="elkoe3cf190h" class="animable"></path><path d="M148.74,255.92a9.3,9.3,0,0,1,3.16,7.21,51.32,51.32,0,0,1-3.16-7.21Z" style="fill: rgb(38, 50, 56); transform-origin: 150.321px 259.525px;" id="el2txdpax5tmn" class="animable"></path><path d="M145,301.53c4.67-5.51,5.16-12.87,6-19.73.59,6.84-.25,15.17-6,19.73Z" style="fill: rgb(38, 50, 56); transform-origin: 148.08px 291.665px;" id="elzn6smquxow" class="animable"></path><path d="M152.84,283.92a7.46,7.46,0,0,1-2.52,6.6c.15-.61.36-1.16.55-1.71.61-1.62,1.19-3.28,2-4.89Z" style="fill: rgb(38, 50, 56); transform-origin: 151.611px 287.22px;" id="elpz2xwdr7ru" class="animable"></path><path d="M179.42,239c-1.24,8.46.12,43.64,12.86,46.12s13.16-16.26,27-29.71c0,0-8.87-10.36-20.43-14.85S179.42,239,179.42,239Z" style="fill: rgb(199, 199, 199); transform-origin: 199.167px 261.702px;" id="elzygpp8cno4" class="animable"></path><path d="M212.27,264c-.58.9-1.14,1.81-1.67,2.71a63.69,63.69,0,0,0-23-9.29,46.92,46.92,0,0,0-8-.76c-.1-1.09-.19-2.16-.26-3.2C185.42,253.45,197.83,254.77,212.27,264Z" style="fill: rgb(0, 255, 136); transform-origin: 195.805px 260.085px;" id="elfdl5mlsj97a" class="animable"></path><path d="M215.57,259.45c-.67.85-1.32,1.71-1.93,2.57-15.29-9.49-28.39-10.71-34.44-10.66-.06-1.11-.1-2.19-.12-3.21C185.6,248.06,199.4,249.31,215.57,259.45Z" style="fill: rgb(0, 255, 136); transform-origin: 197.325px 255.083px;" id="elghx6bzm60hc" class="animable"></path><path d="M179.1,243.18c.92,10.37,2.4,51.62,20.73,38.65,2.68-2.22,4.57-5.42,6.4-8.58,3.54-6.38,7.08-13.35,13.05-17.87a39.13,39.13,0,0,0-6.64,8.77c-4.6,7.37-7.31,19.38-16.87,21.86-17.2,3.5-17.1-31.92-16.67-42.83Z" style="fill: rgb(38, 50, 56); transform-origin: 199.133px 264.716px;" id="eli22jqusd5fr" class="animable"></path><path d="M213.64,262a46.81,46.81,0,0,1,5.22-3.47,7.74,7.74,0,0,1-5.22,3.47Z" style="fill: rgb(38, 50, 56); transform-origin: 216.25px 260.265px;" id="elbmcv205tlhi" class="animable"></path><path d="M187.29,271.73c1.29,4.44,2.06,11.58,6.63,13.77-5.4-.93-6.8-9.22-6.63-13.77Z" style="fill: rgb(38, 50, 56); transform-origin: 190.598px 278.615px;" id="elfmndserzqjn" class="animable"></path><path d="M193.84,270.66c.62,4.58.33,11.76,4.53,14.59-5.2-1.71-5.37-10.11-4.53-14.59Z" style="fill: rgb(38, 50, 56); transform-origin: 195.915px 277.955px;" id="elg2o9xdfdoxd" class="animable"></path><path d="M243.22,261c-8,3-38,21.4-34,33.72s23.77,3.47,42.55,8a110.41,110.41,0,0,0-.44-24C249.63,266.39,243.22,261,243.22,261Z" style="fill: rgb(199, 199, 199); transform-origin: 230.539px 281.86px;" id="elk8dglkq1ivs" class="animable"></path><path d="M237.41,301.23c-1.07,0-2.14,0-3.19.06a63.69,63.69,0,0,0-3.13-24.17,46.27,46.27,0,0,0-3.26-7.37h0l1.35-.91.28-.18,1-.7C233.47,273.19,238.29,284.45,237.41,301.23Z" style="fill: rgb(0, 255, 136); transform-origin: 232.673px 284.625px;" id="elxgn7ochl0n" class="animable"></path><path d="M243,301.38c-1.07-.07-2.14-.11-3.21-.13.64-17.52-4.56-29.25-7.53-34.44h0c.27-.18.54-.34.8-.49.47-.3.94-.58,1.39-.84l.56-.34h0C238.24,270.67,243.72,283,243,301.38Z" style="fill: rgb(0, 255, 136); transform-origin: 237.662px 283.26px;" id="elmpir59j42w" class="animable"></path><path d="M239.39,262.72c-7.77,5.4-38.68,23.82-27.26,34.71,4.06,3.8,10,3.61,15.35,3.7,7.49-.13,15.15-.23,22.56,1.13-7.53-.61-15-.09-22.52.38-5.56.21-12.3.41-16.74-3.8-13.23-13.33,18.71-31.09,28.61-36.12Z" style="fill: rgb(38, 50, 56); transform-origin: 228.829px 282.725px;" id="ellp50s4wn25" class="animable"></path><path d="M242.57,301.74a43.76,43.76,0,0,1,6,1.88,7.77,7.77,0,0,1-6-1.88Z" style="fill: rgb(38, 50, 56); transform-origin: 245.57px 302.705px;" id="elyh3w4gp2u7o" class="animable"></path><path d="M218.47,283.81c-3.25,3.28-9.1,7.44-8.78,12.5-1.83-5.17,4.72-10.43,8.78-12.5Z" style="fill: rgb(38, 50, 56); transform-origin: 213.922px 290.06px;" id="elwsgy162f7jj" class="animable"></path><path d="M222.6,289c-3.69,2.77-10.1,6-10.53,11.07-1-5.38,6.21-9.62,10.53-11.07Z" style="fill: rgb(38, 50, 56); transform-origin: 217.288px 294.535px;" id="elrs7z0snnmen" class="animable"></path><g id="el8sgxt3fxt88"><path d="M187.18,216.92C171.41,199.8,161,175.76,160.6,153.54s6-45.16,20.11-62.81,57.42-49.74,121.85-37,96.9,61.84,98.31,109.24c1.12,37.68-34.58,73.69-34.58,73.69-10.4,4.33-51.74,20.29-94.58,16.33C228.13,248.93,200.94,231.86,187.18,216.92Z" style="fill: rgb(235, 235, 235); opacity: 0.2; transform-origin: 280.739px 152.215px;" class="animable"></path></g><path d="M187.18,216.92c-14.35-15.78-24.15-36.06-26.31-57.37-1.71-21.28,3-43.36,14.41-61.5s30.45-30.63,50.15-38.57C264.5,43.9,313.61,49,349.06,71.48c32,20,52.55,56.81,52.19,94.59-.45,16.19-7,31.59-15.26,45.26a156.1,156.1,0,0,1-19.5,25.48,234.34,234.34,0,0,1-45.81,13.5c-44.62,8.83-100.9.62-133.5-33.39Zm0,0c32.66,33.89,88.87,41.94,133.42,33a240.79,240.79,0,0,0,45.5-13.48,141.8,141.8,0,0,0,10.32-12.22c12.63-16.87,23.38-36.67,24.06-58.16.41-43.05-26.89-83.85-65.89-101.53-43.49-20.19-97.83-18.15-137,10.77-26.92,18.67-39.1,52.28-36.56,84.24,2.09,21.29,11.84,41.58,26.13,57.39Z" style="fill: rgb(38, 50, 56); transform-origin: 280.892px 152.047px;" id="el3rxzw1lvgt2" class="animable"></path><g id="elc0cinvt8ypt"><g style="opacity: 0.6; transform-origin: 275.018px 161.654px;" class="animable"><path d="M191.35,113.33c-8.54,8.82-3.15,34.12,7.87,33.35,9-.64,14.46-10.6,15.57-17.28s-1.09-15.8-7.6-18.63C201.68,108.37,194.48,110.1,191.35,113.33Z" style="fill: rgb(255, 255, 255); transform-origin: 201.104px 128.173px;" id="elpouvoocf6ag" class="animable"></path><path d="M212.28,97c-3.07,2.3-.94,9.35,2.84,10.67s7.74-3.21,7.09-6.17S215.06,94.93,212.28,97Z" style="fill: rgb(255, 255, 255); transform-origin: 216.546px 102.147px;" id="elm3jnrrwp4j" class="animable"></path><path d="M357.88,226.87c2.95.59,5.94-4.32,4.74-7.21s-4.79-2.07-6.17-.14S355.23,226.34,357.88,226.87Z" style="fill: rgb(255, 255, 255); transform-origin: 359.243px 222.346px;" id="el1lwsh4fxes9" class="animable"></path></g></g></g><defs>     <filter id="active" height="200%">         <feMorphology in="SourceAlpha" result="DILATED" operator="dilate" radius="2"></feMorphology>                <feFlood flood-color="#32DFEC" flood-opacity="1" result="PINK"></feFlood>        <feComposite in="PINK" in2="DILATED" operator="in" result="OUTLINE"></feComposite>        <feMerge>            <feMergeNode in="OUTLINE"></feMergeNode>            <feMergeNode in="SourceGraphic"></feMergeNode>        </feMerge>    </filter>    <filter id="hover" height="200%">        <feMorphology in="SourceAlpha" result="DILATED" operator="dilate" radius="2"></feMorphology>                <feFlood flood-color="#ff0000" flood-opacity="0.5" result="PINK"></feFlood>        <feComposite in="PINK" in2="DILATED" operator="in" result="OUTLINE"></feComposite>        <feMerge>            <feMergeNode in="OUTLINE"></feMergeNode>            <feMergeNode in="SourceGraphic"></feMergeNode>        </feMerge>            <feColorMatrix type="matrix" values="0   0   0   0   0                0   1   0   0   0                0   0   0   0   0                0   0   0   1   0 "></feColorMatrix>    </filter></defs></svg>